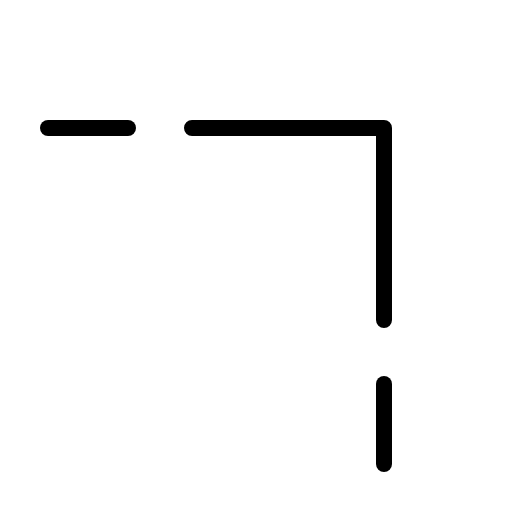
t = 0.00 s
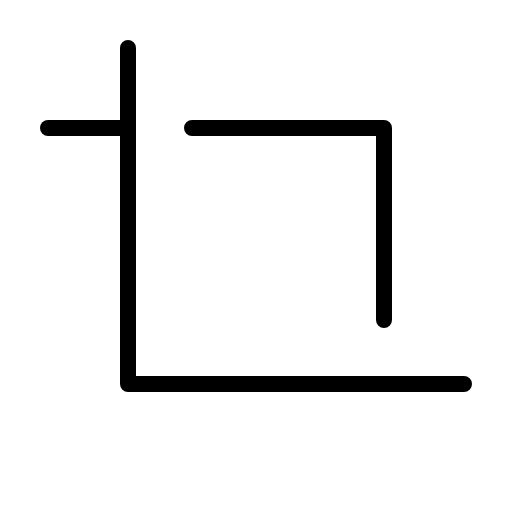
t = 0.90 s
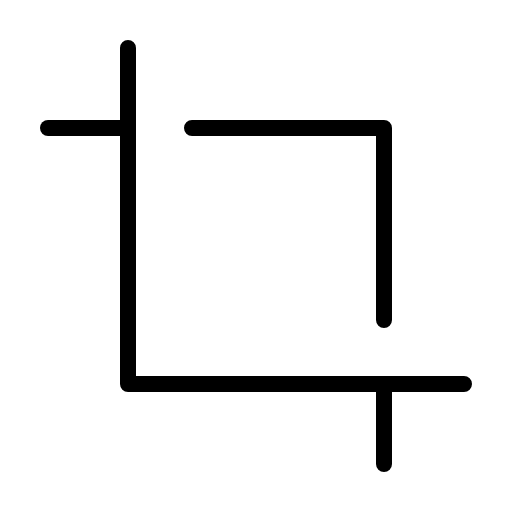
t = 1.28 s
t = 1.65 s: frame unchanged from t = 1.28 s, image omitted
t = 2.03 s: frame unchanged from t = 1.28 s, image omitted

The animated SVG that drew these frames (rendered in a browser with its animation timeline set to each time). Animation: 1 CSS @keyframes rule; one cycle of 2.40 s, repeats indefinitely.

<svg xmlns="http://www.w3.org/2000/svg" viewBox="0 0 256 256">
  <style>
    .draw-line {
      stroke-dasharray: 2000;
      stroke-dashoffset: 0;
    }
    svg:hover .draw-line {
      animation: phosphor-draw-in 1.5s ease-in-out infinite;
    }
    @keyframes phosphor-draw-in {
      0%   { stroke-dashoffset: 2000; }
      100% { stroke-dashoffset: 0; }
    }
  </style><rect width="256" height="256" fill="none"/><polyline points="64 24 64 192 232 192" fill="none" stroke="currentColor" stroke-linecap="round" stroke-linejoin="round" stroke-width="8" class="draw-line" pathLength="1" style="animation-delay: 0s"/><line x1="24" y1="64" x2="64" y2="64" fill="none" stroke="currentColor" stroke-linecap="round" stroke-linejoin="round" stroke-width="8" class="draw-line" pathLength="1" style="animation-delay: 0.3s"/><polyline points="96 64 192 64 192 160" fill="none" stroke="currentColor" stroke-linecap="round" stroke-linejoin="round" stroke-width="8" class="draw-line" pathLength="1" style="animation-delay: 0.6s"/><line x1="192" y1="192" x2="192" y2="232" fill="none" stroke="currentColor" stroke-linecap="round" stroke-linejoin="round" stroke-width="8" class="draw-line" pathLength="1" style="animation-delay: 0.9s"/></svg>
